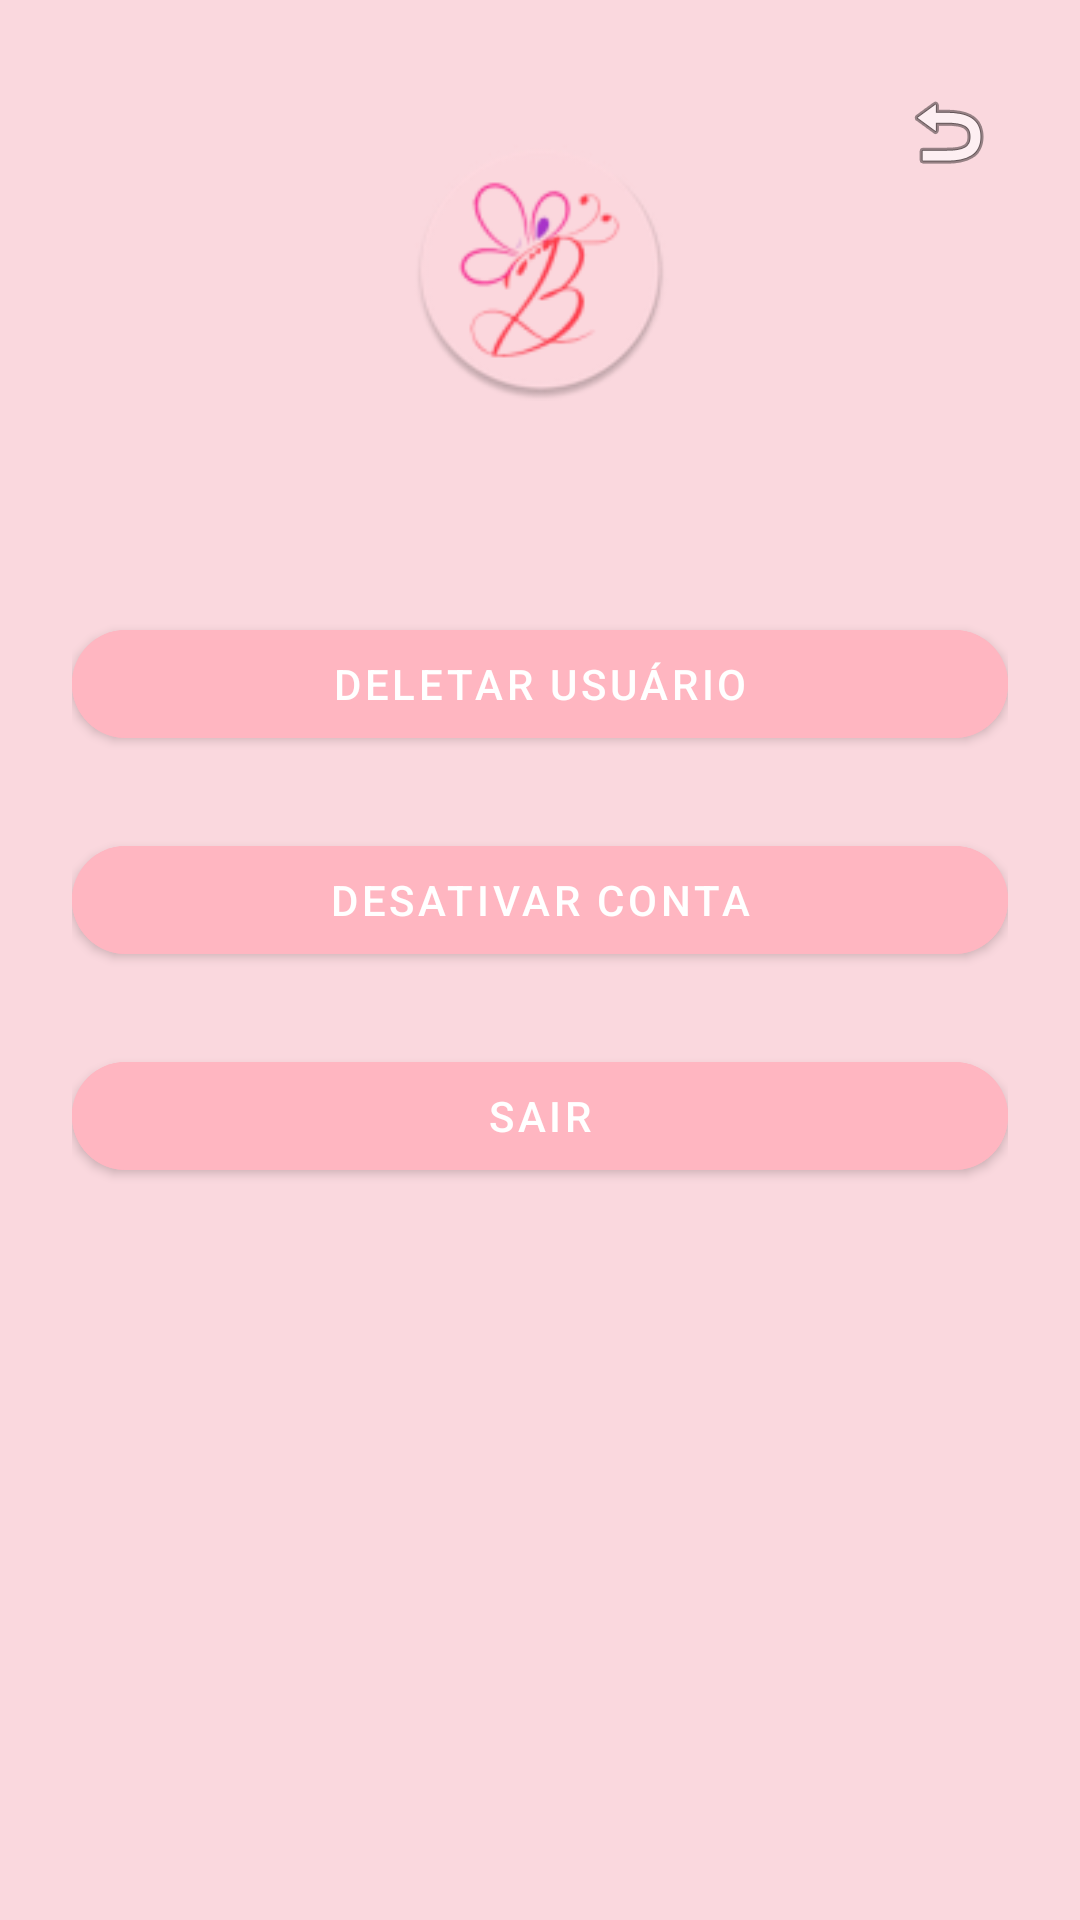

Produce the Android XML layout that renders to this screen, including the resource entries it uses.
<!-- AndroidManifest.xml: application theme Theme.BelaArtes -->
<!-- res/layout/activity_user_config.xml -->
<?xml version="1.0" encoding="utf-8"?>
<androidx.constraintlayout.widget.ConstraintLayout
    xmlns:android="http://schemas.android.com/apk/res/android"
    xmlns:app="http://schemas.android.com/apk/res-auto"
    android:layout_width="match_parent"
    android:layout_height="match_parent"
    android:background="@color/pink"
    android:padding="24dp">

    
    <ImageView
        android:id="@+id/logo_loja"
        android:layout_width="87dp"
        android:layout_height="100dp"
        android:layout_marginTop="16dp"
        android:contentDescription="Logo da Loja"
        app:layout_constraintTop_toTopOf="parent"
        app:layout_constraintStart_toStartOf="parent"
        app:layout_constraintEnd_toEndOf="parent"
        app:srcCompat="@mipmap/bellas_artes_icon" />

    
    <ImageButton
        android:id="@+id/btn_voltar"
        android:layout_width="40dp"
        android:layout_height="40dp"
        android:background="?attr/selectableItemBackgroundBorderless"
        android:contentDescription="Voltar"
        android:padding="4dp"
        android:src="@android:drawable/ic_menu_revert"
        app:layout_constraintTop_toTopOf="parent"
        app:layout_constraintEnd_toEndOf="parent" />

    
    <com.google.android.material.button.MaterialButton
        android:id="@+id/profile_delete_user"
        android:layout_width="0dp"
        android:layout_height="wrap_content"
        android:layout_marginTop="64dp"
        android:icon="@android:drawable/ic_menu_delete"
        app:iconPadding="12dp"
        android:text="@string/deletar_user"
        android:textColor="@color/white"
        android:backgroundTint="@color/rosa_tracejado"
        app:cornerRadius="20dp"
        app:layout_constraintTop_toBottomOf="@id/logo_loja"
        app:layout_constraintStart_toStartOf="parent"
        app:layout_constraintEnd_toEndOf="parent" />

    
    <com.google.android.material.button.MaterialButton
        android:id="@+id/profile_disable_user"
        android:layout_width="0dp"
        android:layout_height="wrap_content"
        android:layout_marginTop="24dp"
        android:icon="@android:drawable/ic_lock_lock"
        app:iconPadding="12dp"
        android:text="@string/disable_user"
        android:textColor="@color/white"
        android:backgroundTint="@color/rosa_tracejado"
        app:cornerRadius="20dp"
        app:layout_constraintTop_toBottomOf="@id/profile_delete_user"
        app:layout_constraintStart_toStartOf="parent"
        app:layout_constraintEnd_toEndOf="parent" />

    
    <com.google.android.material.button.MaterialButton
        android:id="@+id/profile_logout_user"
        android:layout_width="0dp"
        android:layout_height="wrap_content"
        android:layout_marginTop="24dp"
        android:icon="@android:drawable/ic_lock_power_off"
        app:iconPadding="12dp"
        android:text="@string/logout"
        android:textColor="@color/white"
        android:backgroundTint="@color/rosa_tracejado"
        app:cornerRadius="20dp"
        app:layout_constraintTop_toBottomOf="@id/profile_disable_user"
        app:layout_constraintStart_toStartOf="parent"
        app:layout_constraintEnd_toEndOf="parent" />

</androidx.constraintlayout.widget.ConstraintLayout>
<!-- resources referenced by this layout -->
<resources>
  <color name="pink">#FAD8DE</color>
  <color name="rosa_tracejado">#FFB6C1</color>
  <color name="white">#FFFFFFFF</color>
  <!-- mipmap bellas_artes_icon: webp bitmap (mipmap-hdpi, 4202 bytes) -->
  <string name="deletar_user">Deletar usuário</string>
  <string name="disable_user">Desativar conta</string>
  <string name="logout">Sair</string>
  <style name="Theme.BelaArtes" parent="Base.Theme.BelaArtes" />
  <style name="Base.Theme.BelaArtes" parent="Theme.MaterialComponents.Light.NoActionBar">
          
          <item name="android:forceDarkAllowed" tools:targetApi="q">false</item>
      </style>
</resources>
